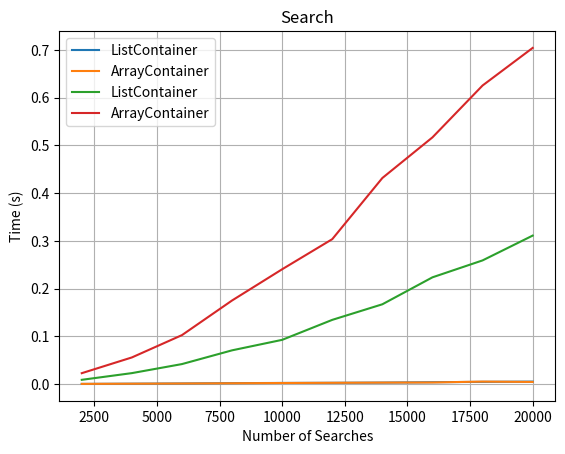

This figure's Python source:

import time
import random
import matplotlib.pyplot as plt
import array
import string as str

class check_time():
    
    def __init__(self):
        self.container_type1 = list()
        self.name1 = 'ListContainer'
        self.container_type2 = array.array('Q')
        self.name2 = 'ArrayContainer'
        self.container1_time_add = []
        self.container2_time_add = []
        self.container1_time_search = []
        self.container2_time_search = []
        self.x_values_add = []
        self.x_values_search = []
        
    def time_experiment(self, container_type, num_elements, num_searches):
        container = container_type
        start_time = time.time()    
        for i in range(num_elements):
            container.append(random.randrange(num_elements))    
        end_time = time.time()
        time_add=end_time - start_time
        search_keys = random.sample(range(num_elements), num_searches)
        start_time = time.time()    
        for key in search_keys:
            try:
                container.index(key)    
            except:
                pass
        end_time = time.time()
        time_search =end_time - start_time
        return time_add, time_search



    def plot_graphs(self,container1_time, container2_time, container1_time_s, container2_time_s, x_values, title1, title2):
        plt.plot(x_values, container1_time, label=self.name1)
        plt.plot(x_values, container2_time, label=self.name2)
        plt.xlabel("Number of Elements")
        plt.ylabel("Time (s)")
        plt.title(title1)
        plt.grid(True)
        plt.legend()
        plt.show()
        plt.plot(x_values, container1_time_s, label=self.name1)
        plt.plot(x_values, container2_time_s, label=self.name2)
        plt.xlabel("Number of Searches")
        plt.ylabel("Time (s)")
        plt.title(title2)
        plt.grid(True)
        plt.legend()
        plt.show()

    def show_plots(self):    
        for num_elements in range(2000, 20001, 2000):
            container1_time_add_experiment,container1_time_search_experiment = self.time_experiment(self.container_type1, num_elements, 1000)
            container2_time_add_experiment,container2_time_search_experiment = self.time_experiment(self.container_type2, num_elements, 1000)    
            self.container1_time_add.append(container1_time_add_experiment)
            self.container2_time_add.append(container2_time_add_experiment)
            self.container1_time_search.append(container1_time_search_experiment)
            self.container2_time_search.append(container2_time_search_experiment)
            self.x_values_add.append(num_elements)    
        self.plot_graphs(self.container1_time_add, self.container2_time_add,self.container1_time_search,self.container2_time_search, self.x_values_add, "Add", "Search")

def main():
    do = check_time()
    do.show_plots()
    
    
if __name__ == '__main__':
    main()